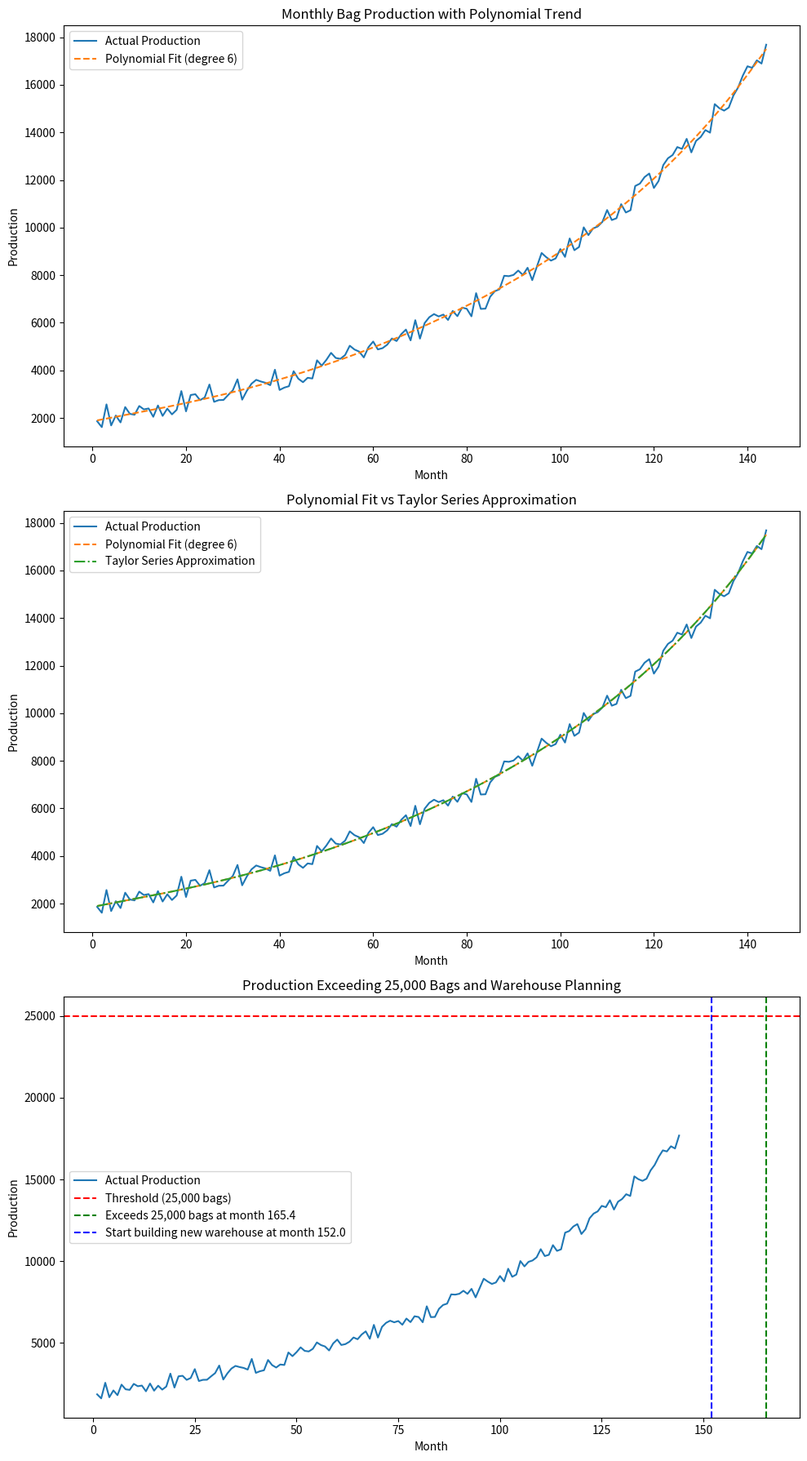

The script that saved this image:
import pandas as pd
import numpy as np
import sympy as sp
import matplotlib.pyplot as plt
from numpy.polynomial import Polynomial
from scipy.optimize import fsolve
from sympy import symbols, diff, lambdify
import json
import math

def load_data(data_production):
    data = pd.DataFrame(data_production)
    return data.values.flatten()

def generate_time_points(data_length):
    return np.arange(1, data_length + 1)

def fit_polynomial(months, production_data, degree):
    p = Polynomial.fit(months, production_data, degree)
    poly_coefficients = p.convert().coef
    poly_func = np.poly1d(poly_coefficients[::-1])
    return poly_func

def calculate_taylor_series(poly_func, months, degree):
    x = symbols('x')
    a = np.median(months)
    taylor_approx = poly_func(a)
    for i in range(1, degree + 1):
        derivative = diff(poly_func(x), x, i).subs(x, a)
        taylor_approx += (derivative / math.factorial(i)) * (x - a) ** i
    taylor_func = lambdify(x, taylor_approx, 'numpy')

    ply_equation = f"{poly_func[0]:.3f} + {poly_func[1]:.3f}*x + {poly_func[2]:.3f}*x**2 + {poly_func[3]:.3f}*x**3 + {poly_func[4]:.3f}*x**4 + {poly_func[5]:.3f}*x**5"
    taylorSeries = sp.series(ply_equation, x, 0, 6)
    print(f"Taylor series expansion: {taylorSeries}")
    return taylor_func

def find_breach_month(poly_func, months, threshold):
    def production_threshold(month):
        return poly_func(month) - threshold
    breach_month = fsolve(production_threshold, months[-1])[0]

    return breach_month

def plot_data(months, production_data, poly_func, taylor_func, breach_month, start_building_month, degree, threshold):
    fig, axs = plt.subplots(3, 1, figsize=(10, 18))

    # Plot the polynomial fit
    axs[0].plot(months, production_data, label='Actual Production')
    axs[0].plot(months, poly_func(months), label=f'Polynomial Fit (degree {degree})', linestyle='--')
    axs[0].set_xlabel('Month')
    axs[0].set_ylabel('Production')
    axs[0].legend()
    axs[0].set_title('Monthly Bag Production with Polynomial Trend')

    # Plot the Taylor series approximation
    axs[1].plot(months, production_data, label='Actual Production')
    axs[1].plot(months, poly_func(months), label=f'Polynomial Fit (degree {degree})', linestyle='--')
    axs[1].plot(months, taylor_func(months), label='Taylor Series Approximation', linestyle='-.')
    axs[1].set_xlabel('Month')
    axs[1].set_ylabel('Production')
    axs[1].legend()
    axs[1].set_title('Polynomial Fit vs Taylor Series Approximation')

    # Plot the prediction of when production will exceed 25,000 bags
    axs[2].plot(months, production_data, label='Actual Production')
    axs[2].axhline(y=threshold, color='r', linestyle='--', label='Threshold (25,000 bags)')
    if breach_month:
        axs[2].axvline(x=breach_month, color='g', linestyle='--', label=f'Exceeds 25,000 bags at month {breach_month:.1f}')
        axs[2].axvline(x=start_building_month, color='b', linestyle='--', label=f'Start building new warehouse at month {start_building_month:.1f}')
    axs[2].set_xlabel('Month')
    axs[2].set_ylabel('Production')
    axs[2].legend()
    axs[2].set_title('Production Exceeding 25,000 Bags and Warehouse Planning')

    plt.tight_layout()
    plt.show()

def month_to_text(month):
    month = int(month % 12)
    if month == 1:
        return "January"
    elif month == 2:
        return "February"
    elif month == 3:
        return "March"
    elif month == 4:
        return "April"
    elif month == 5:
        return "May"
    elif month == 6:
        return "June"
    elif month == 7:
        return "July"
    elif month == 8:
        return "August"
    elif month == 9:
        return "September"
    elif month == 10:
        return "October"
    elif month == 11:
        return "November"
    elif month == 12:
        return "December"
    

def main():
    # Load data from JSON
    json_data = {
        "months": [1, 2, 3, 4, 5, 6, 7, 8, 9, 10, 11, 12, 13, 14, 15, 16, 17, 18, 19, 20, 21, 22, 23, 24, 25, 26, 27, 28, 29, 30, 31, 32, 33, 34, 35, 36, 37, 38, 39, 40, 41, 42, 43, 44, 45, 46, 47, 48, 49, 50, 51, 52, 53, 54, 55, 56, 57, 58, 59, 60, 61, 62, 63, 64, 65, 66, 67, 68, 69, 70, 71, 72, 73, 74, 75, 76, 77, 78, 79, 80, 81, 82, 83, 84, 85, 86, 87, 88, 89, 90, 91, 92, 93, 94, 95, 96, 97, 98, 99, 100, 101, 102, 103, 104, 105, 106, 107, 108, 109, 110, 111, 112, 113, 114, 115, 116, 117, 118, 119, 120, 121, 122, 123, 124, 125, 126, 127, 128, 129, 130, 131, 132, 133, 134, 135, 136, 137, 138, 139, 140, 141, 142, 143, 144],
        "production_values": [1863, 1614, 2570, 1685, 2101, 1811, 2457, 2171, 2134, 2502, 2358, 2399, 2048, 2523, 2086, 2391, 2150, 2340, 3129, 2277, 2964, 2997, 2747, 2862, 3405, 2677, 2749, 2755, 2963, 3161, 3623, 2768, 3141, 3439, 3601, 3531, 3477, 3376, 4027, 3175, 3274, 3334, 3964, 3649, 3502, 3688, 3657, 4422, 4197, 4441, 4736, 4521, 4485, 4644, 5036, 4876, 4789, 4544, 4975, 5211, 4880, 4933, 5079, 5339, 5232, 5520, 5714, 5260, 6110, 5334, 5988, 6235, 6365, 6266, 6345, 6118, 6497, 6278, 6638, 6590, 6271, 7246, 6584, 6594, 7092, 7326, 7409, 7976, 7959, 8012, 8195, 8008, 8313, 7791, 8368, 8933, 8756, 8613, 8705, 9098, 8769, 9544, 9050, 9186, 10012, 9685, 9966, 10048, 10244, 10740, 10318, 10393, 10986, 10635, 10731, 11749, 11849, 12123, 12274, 11666, 11960, 12629, 12915, 13051, 13387, 13309, 13732, 13162, 13644, 13808, 14101, 13992, 15191, 15018, 14917, 15046, 15556, 15893, 16388, 16782, 16716, 17033, 16896, 17689 ]
    }

    data_load = json_data
    data_read = pd.DataFrame(data_load['production_values'], columns=['production_values'])

    months = np.arange(1, 145)
    production_values = data_read['production_values'].values

    degree = 6
    threshold = 25000

    production_data = load_data(production_values)
    months = generate_time_points(len(production_data))
    poly_func = fit_polynomial(months, production_data, degree)
    taylor_func = calculate_taylor_series(poly_func, months, degree)
    breach_month = find_breach_month(poly_func, months, threshold)
    
    start_building_month = int(breach_month - 13)
    print("Month when production will exceed 25,000 bags:", breach_month)
    print("Month to start building a new warehouse:", month_to_text(start_building_month))
        
    plot_data(months, production_data, poly_func, taylor_func, breach_month, start_building_month, degree, threshold)


if __name__ == "__main__":
    main()
